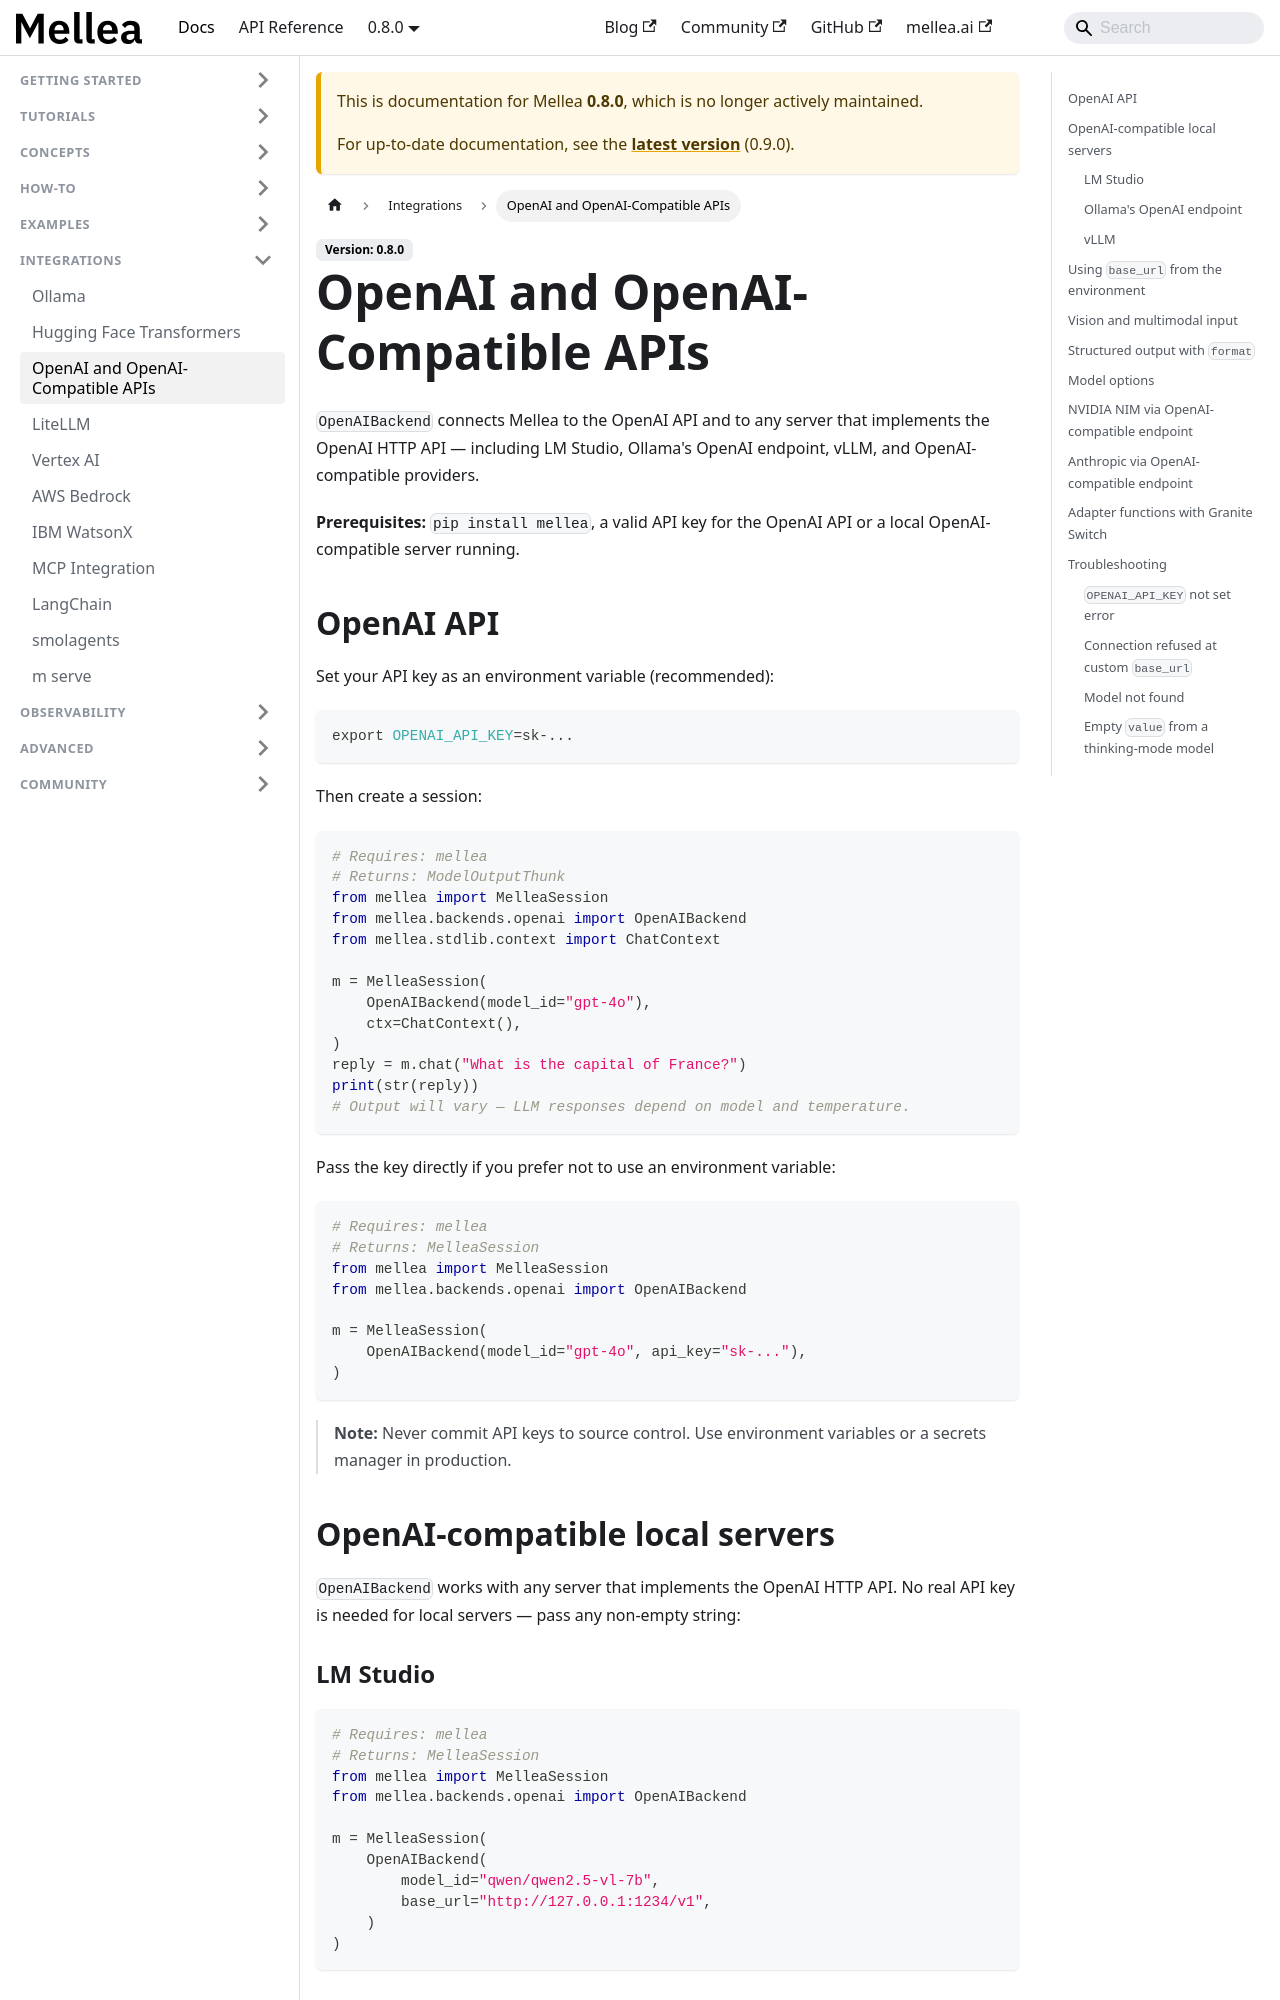

repository: generative-computing/mellea · page: 0.8.0/integrations/openai.html · generator: docusaurus

---
title: "OpenAI and OpenAI-Compatible APIs"
description: "Use Mellea with OpenAI's API and any OpenAI-compatible endpoint — LM Studio, vLLM, Anthropic, and more."
# diataxis: how-to
---

`OpenAIBackend` connects Mellea to the OpenAI API and to any server that implements
the OpenAI HTTP API — including LM Studio, Ollama's OpenAI endpoint, vLLM, and
OpenAI-compatible providers.

**Prerequisites:** `pip install mellea`, a valid API key for the OpenAI API or a
local OpenAI-compatible server running.

## OpenAI API

Set your API key as an environment variable (recommended):

```bash
export OPENAI_API_KEY=sk-...
```

Then create a session:

```python
# Requires: mellea
# Returns: ModelOutputThunk
from mellea import MelleaSession
from mellea.backends.openai import OpenAIBackend
from mellea.stdlib.context import ChatContext

m = MelleaSession(
    OpenAIBackend(model_id="gpt-4o"),
    ctx=ChatContext(),
)
reply = m.chat("What is the capital of France?")
print(str(reply))
# Output will vary — LLM responses depend on model and temperature.
```

Pass the key directly if you prefer not to use an environment variable:

```python
# Requires: mellea
# Returns: MelleaSession
from mellea import MelleaSession
from mellea.backends.openai import OpenAIBackend

m = MelleaSession(
    OpenAIBackend(model_id="gpt-4o", api_key="sk-..."),
)
```

> **Note:** Never commit API keys to source control. Use environment variables or
> a secrets manager in production.

## OpenAI-compatible local servers

`OpenAIBackend` works with any server that implements the OpenAI HTTP API. No real
API key is needed for local servers — pass any non-empty string:

### LM Studio

```python
# Requires: mellea
# Returns: MelleaSession
from mellea import MelleaSession
from mellea.backends.openai import OpenAIBackend

m = MelleaSession(
    OpenAIBackend(
        model_id="qwen/qwen2.5-vl-7b",
        base_url="http://127.0.0.1:1234/v1",
    )
)
```

### Ollama's OpenAI endpoint

```python
# Requires: mellea
# Returns: MelleaSession
from mellea import MelleaSession
from mellea.backends.openai import OpenAIBackend
from mellea.stdlib.context import ChatContext

m = MelleaSession(
    OpenAIBackend(
        model_id="qwen2.5vl:7b",
        base_url="http://localhost:11434/v1",
        api_key="ollama",              # Ollama ignores the key; any value works
    ),
    ctx=ChatContext(),
)
```

### vLLM

```python
# Requires: mellea
# Returns: MelleaSession
from mellea import MelleaSession
from mellea.backends.openai import OpenAIBackend

m = MelleaSession(
    OpenAIBackend(
        model_id="ibm-granite/granite-3.3-8b-instruct",
        base_url="http://localhost:8000/v1",
        api_key="your-vllm-key",
    )
)
```
